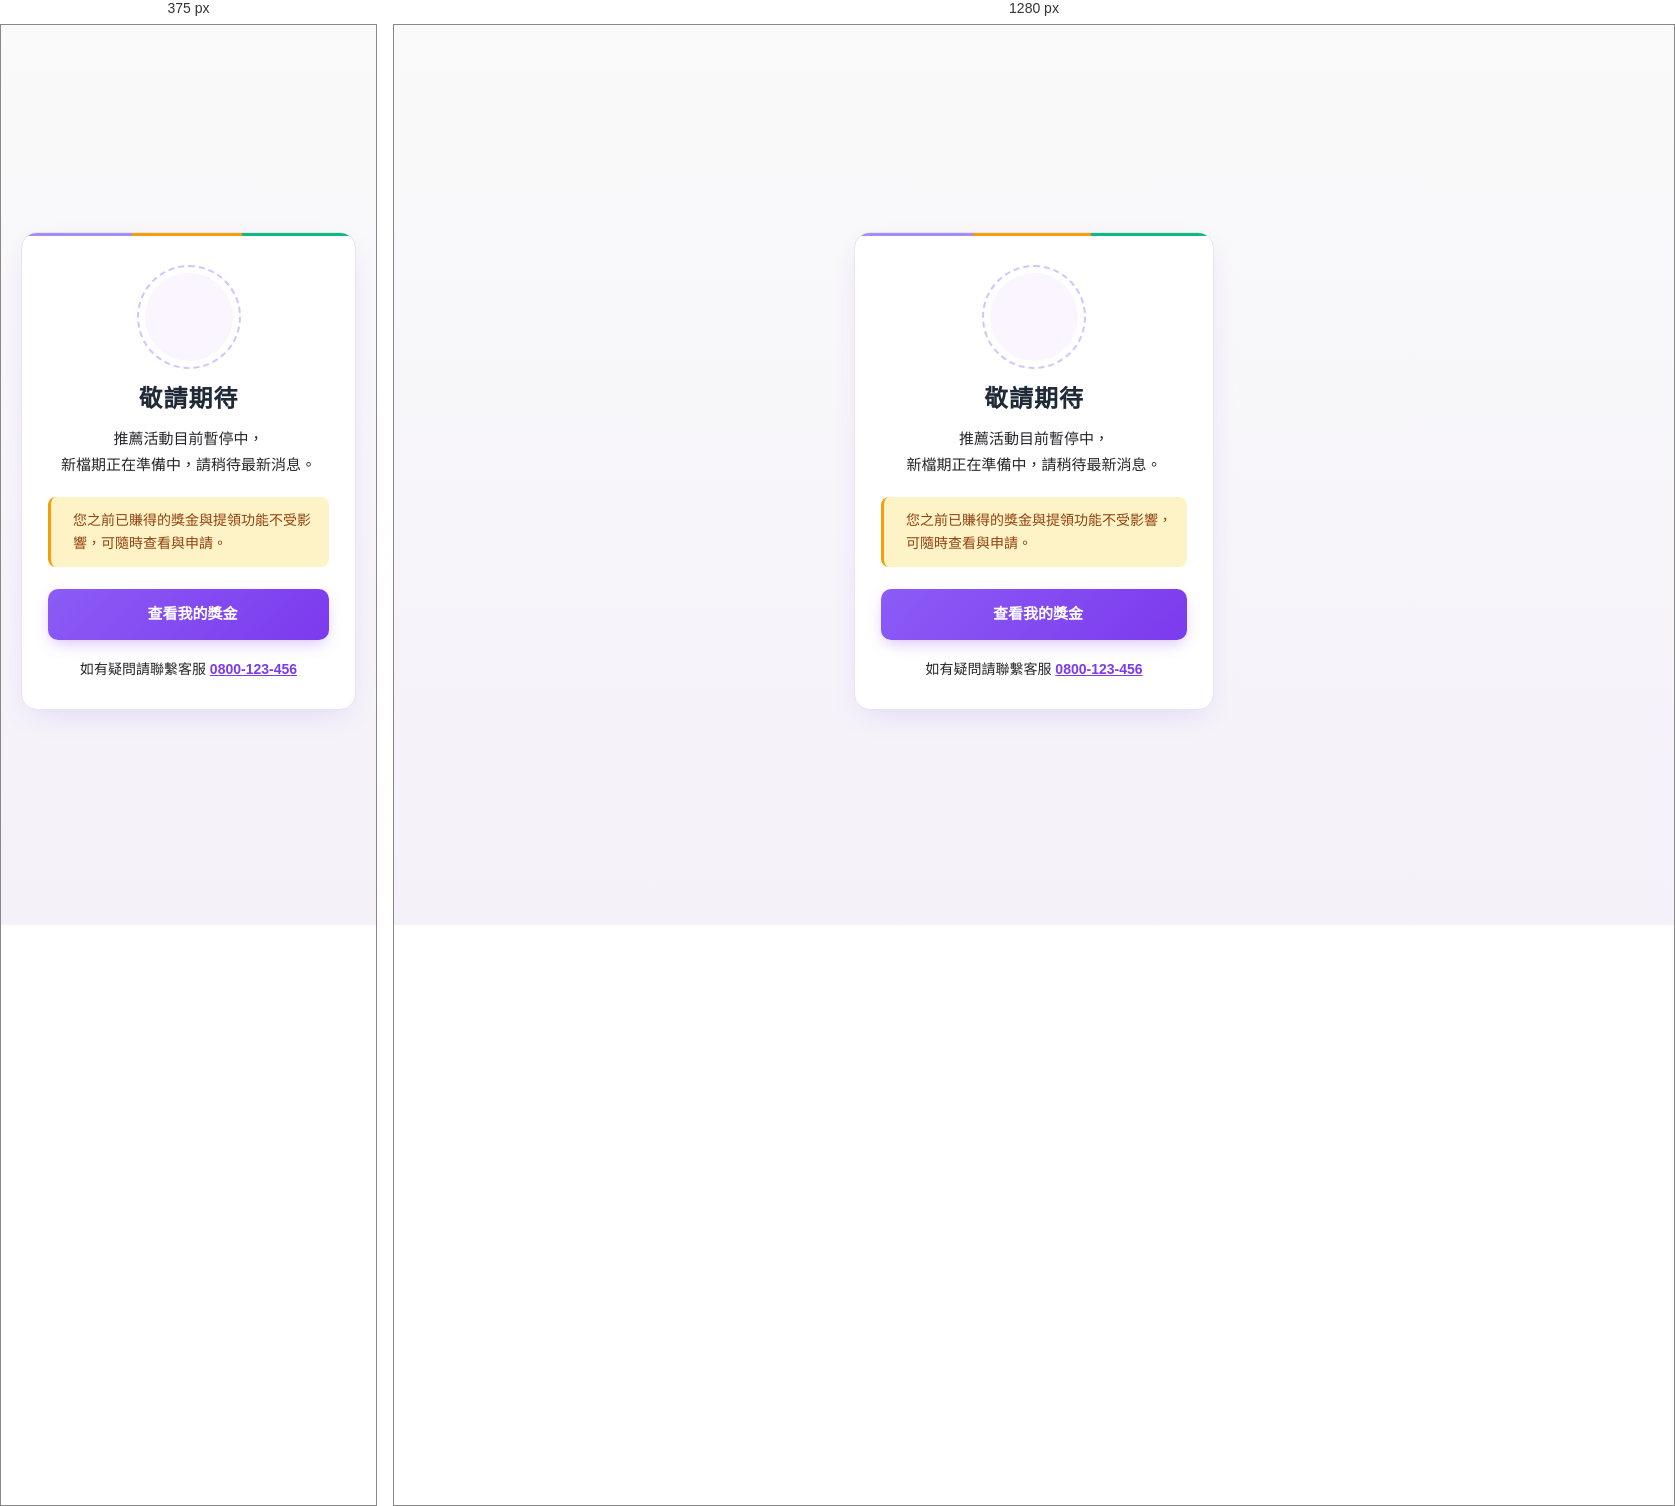
Rendered at 375 px and 1280 px, left to right.

<!-- file: coming-soon.html -->
<!DOCTYPE html>
<html lang="zh-Hant">
  <head>
    <meta charset="UTF-8" />
    <meta name="viewport" content="width=device-width, initial-scale=1.0" />
    <title>敬請期待 - 理財通 MGM</title>
    <link
      rel="stylesheet"
      href="https://cdnjs.cloudflare.com/ajax/libs/font-awesome/6.5.1/css/all.min.css"
    />
    <link
      href="https://fonts.googleapis.com/css2?family=Noto+Sans+TC:wght@400;500;600;700&display=swap"
      rel="stylesheet"
    />
    <link rel="stylesheet" href="../css/common.css" />
    <link rel="stylesheet" href="../css/coming-soon.css" />
  </head>
  <body>
    <main class="coming-soon fade-in">
      <div class="cs-card">
        <div class="cs-icon" aria-hidden="true">
          <i class="fa-regular fa-clock"></i>
        </div>
        <h1 class="cs-title">敬請期待</h1>
        <p class="cs-desc">
          推薦活動目前暫停中，<br />
          新檔期正在準備中，請稍待最新消息。
        </p>

        <div class="cs-note">
          <i class="fa-solid fa-circle-info"></i>
          <div>
            您之前已賺得的獎金與提領功能不受影響，可隨時查看與申請。
          </div>
        </div>

        <a href="#rewards" class="cs-btn" data-go="rewards">
          <i class="fa-solid fa-sack-dollar"></i>
          查看我的獎金
        </a>

        <p class="cs-foot">
          如有疑問請聯繫客服 <a href="tel:0800123456">0800-123-456</a>
        </p>
      </div>
    </main>

    <script>
      // 「查看我的獎金」按鈕：通知 parent frame 切到 rewards
      document.querySelector('[data-go]')?.addEventListener('click', (e) => {
        e.preventDefault();
        if (window.parent && window.parent.AppRouter) {
          window.parent.AppRouter.go('rewards');
        } else {
          location.href = '../index.html#rewards';
        }
      });
    </script>
  </body>
</html>


/* @media block from common.css */
@media (max-width: 480px) {
  .otp-row {
    margin: 16px 0 10px;
    max-width: 100%;
  }

  .otp-input {
    min-height: 48px;
    font-size: clamp(20px, 5vw, 24px);
  }
}